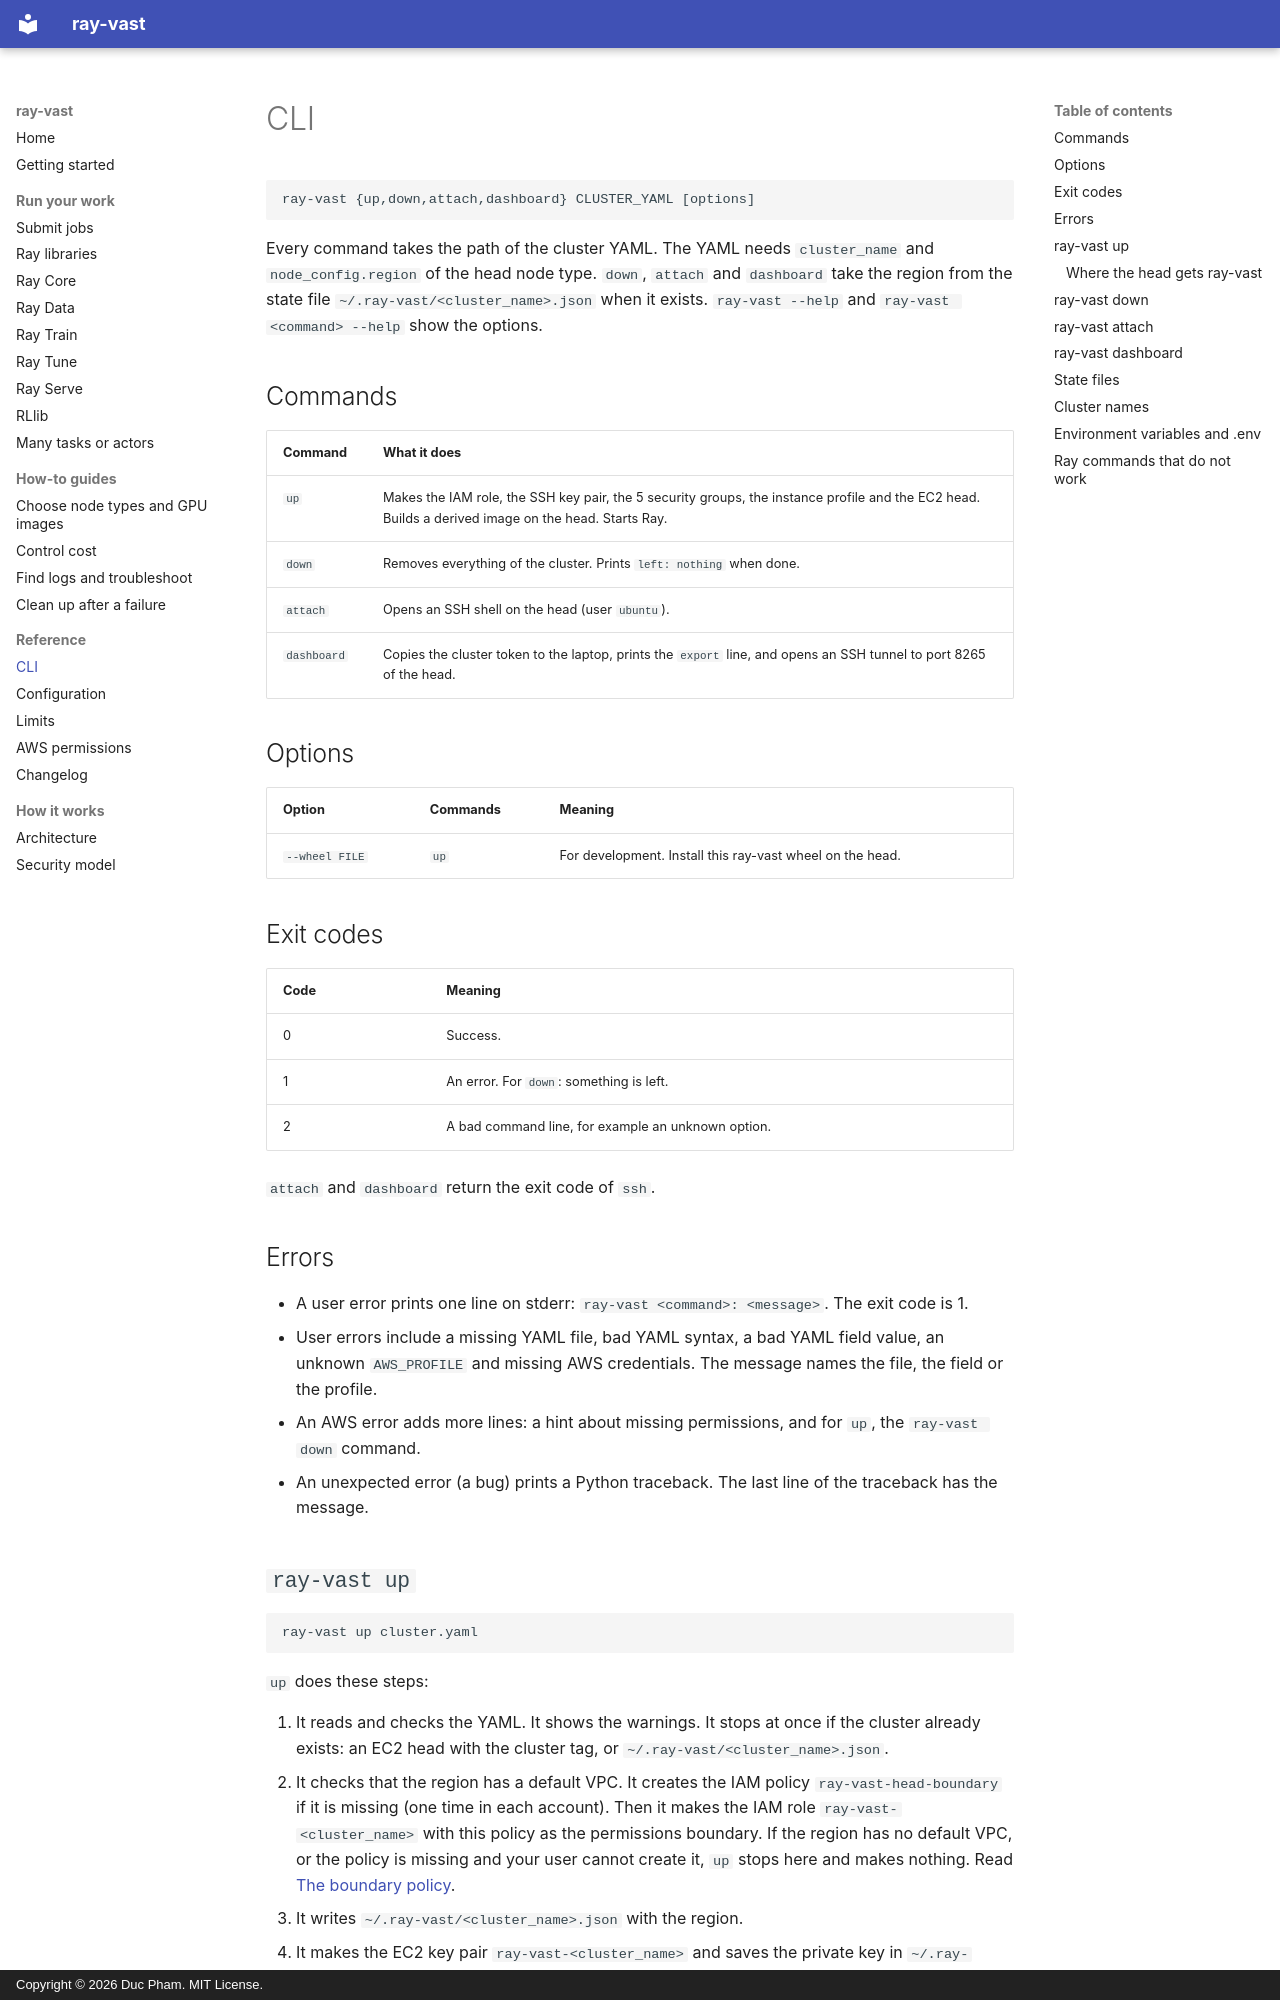

repository: duc-ph/ray-vast · page: reference/cli/index.html · generator: mkdocs · copyright: Copyright © 2026 Duc Pham. MIT License.

# CLI

```text
ray-vast {up,down,attach,dashboard} CLUSTER_YAML [options]
```

Every command takes the path of the cluster YAML. The YAML needs `cluster_name` and `node_config.region` of the head node type.
`down`, `attach` and `dashboard` take the region from the state file `~/.ray-vast/<cluster_name>.json` when it exists.
`ray-vast --help` and `ray-vast <command> --help` show the options.

## Commands

| Command | What it does |
|---|---|
| `up` | Makes the IAM role, the SSH key pair, the 5 security groups, the instance profile and the EC2 head. Builds a derived image on the head. Starts Ray. |
| `down` | Removes everything of the cluster. Prints `left: nothing` when done. |
| `attach` | Opens an SSH shell on the head (user `ubuntu`). |
| `dashboard` | Copies the cluster token to the laptop, prints the `export` line, and opens an SSH tunnel to port 8265 of the head. |

## Options

| Option | Commands | Meaning |
|---|---|---|
| `--wheel FILE` | `up` | For development. Install this ray-vast wheel on the head. |

## Exit codes

| Code | Meaning |
|---|---|
| 0 | Success. |
| 1 | An error. For `down`: something is left. |
| 2 | A bad command line, for example an unknown option. |

`attach` and `dashboard` return the exit code of `ssh`.

## Errors

- A user error prints one line on stderr: `ray-vast <command>: <message>`. The exit code is 1.
- User errors include a missing YAML file, bad YAML syntax, a bad YAML field value, an unknown `AWS_PROFILE` and missing AWS credentials. The message names the file, the field or the profile.
- An AWS error adds more lines: a hint about missing permissions, and for `up`, the `ray-vast down` command.
- An unexpected error (a bug) prints a Python traceback. The last line of the traceback has the message.
